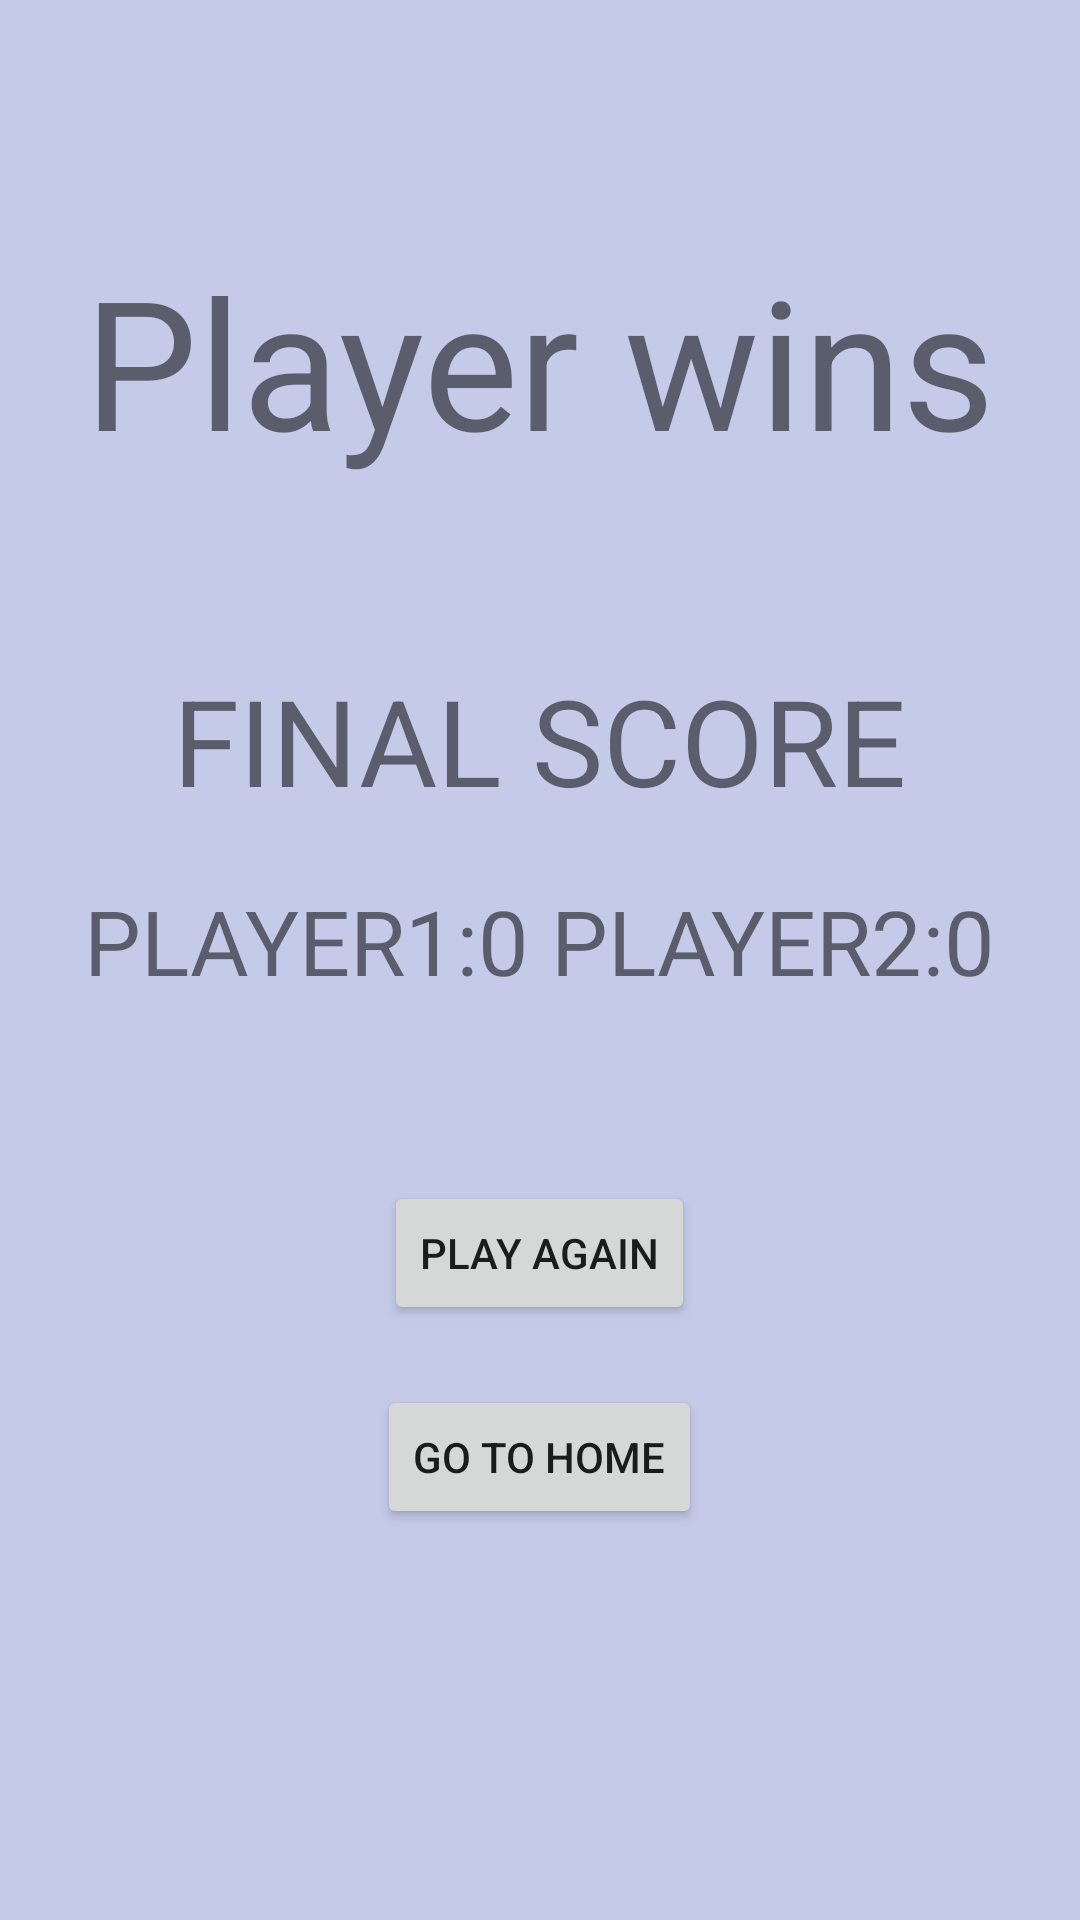

Layout XML and referenced resources for this Android screen:
<!-- AndroidManifest.xml: application theme AppTheme -->
<!-- res/layout/activity_dual_player_result.xml -->
<?xml version="1.0" encoding="utf-8"?>
<LinearLayout xmlns:android="http://schemas.android.com/apk/res/android"
    xmlns:app="http://schemas.android.com/apk/res-auto"
    xmlns:tools="http://schemas.android.com/tools"
    android:layout_width="match_parent"
    android:layout_height="match_parent"
    tools:context=".SinglePlayerResult"
    android:orientation="vertical">
    <TextView
        android:id="@+id/final_result"
        android:layout_width="wrap_content"
        android:layout_height="wrap_content"
        android:text="Player wins"
        android:textSize="60sp"
        android:layout_gravity="center_horizontal"
        android:layout_marginTop="80dp"/>
    <TextView

        android:layout_width="wrap_content"
        android:layout_height="wrap_content"
        android:text="FINAL SCORE"
        android:textSize="40sp"
        android:layout_marginTop="60dp"
        android:layout_gravity="center_horizontal"/>
    <TextView
        android:id="@+id/final_score"
        android:layout_width="wrap_content"
        android:layout_height="wrap_content"
        android:text="PLAYER1:0 PLAYER2:0"
        android:textSize="30sp"
        android:layout_marginTop="20dp"
        android:layout_gravity="center_horizontal"/>
    <Button
        android:id="@+id/playagain"
        android:layout_width="wrap_content"
        android:layout_height="wrap_content"
        android:text="PLAY AGAIN"
        android:layout_marginTop="60dp"
        android:layout_gravity="center_horizontal"/>
    <Button
        android:id="@+id/gotohome"
        android:layout_width="wrap_content"
        android:layout_height="wrap_content"
        android:text="GO TO HOME"
        android:layout_marginTop="20dp"
        android:layout_gravity="center_horizontal"/>


</LinearLayout>
<!-- resources referenced by this layout -->
<resources>
  <style name="AppTheme" parent="Theme.AppCompat.Light.DarkActionBar">
          
          <item name="colorPrimary">@color/colorPrimary</item>
          <item name="colorPrimaryDark">@color/colorPrimaryDark</item>
          <item name="colorAccent">@color/colorAccent</item>
          <item name="android:windowBackground">#C5CAE9</item>
      </style>
  <!-- not gathered from this repository: default colours our renderer supplied (Android Studio template values) -->
  <color name="colorPrimary">#FF6200EE</color>
  <color name="colorPrimaryDark">#FF3700B3</color>
  <color name="colorAccent">#FF03DAC5</color>
</resources>
